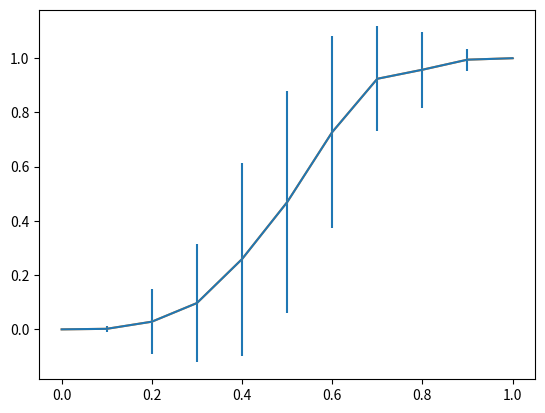

Generate this figure with matplotlib:
#!/usr/bin/env python3
# -*- coding: utf-8 -*-
"""
Created on Thu Jun 14 14:06:12 2018

[redacted]
"""
import numpy as np
import matplotlib.pylab as plt

def transfo(x, strtch = 15):
    coeff = 1/np.tanh(strtch*0.5)
    return 0.5 + coeff/2 * np.tanh(strtch*(x-0.5))


underlying = np.arange(0, 1.1 ,0.1)

sd_original = 0.15
nb_draws = 100
draw_original = np.array([np.random.normal(underlying, sd_original) for _ in range(nb_draws)]).T
draw_transfo = transfo(draw_original)

mean = np.average(draw_transfo, 1)
yerr = np.std(draw_transfo, 1)
xerr = np.std(draw_original, 1)



plt.errorbar(underlying, mean,  yerr=yerr)


plt.plot(underlying, mean)
yerr

mean
xerr